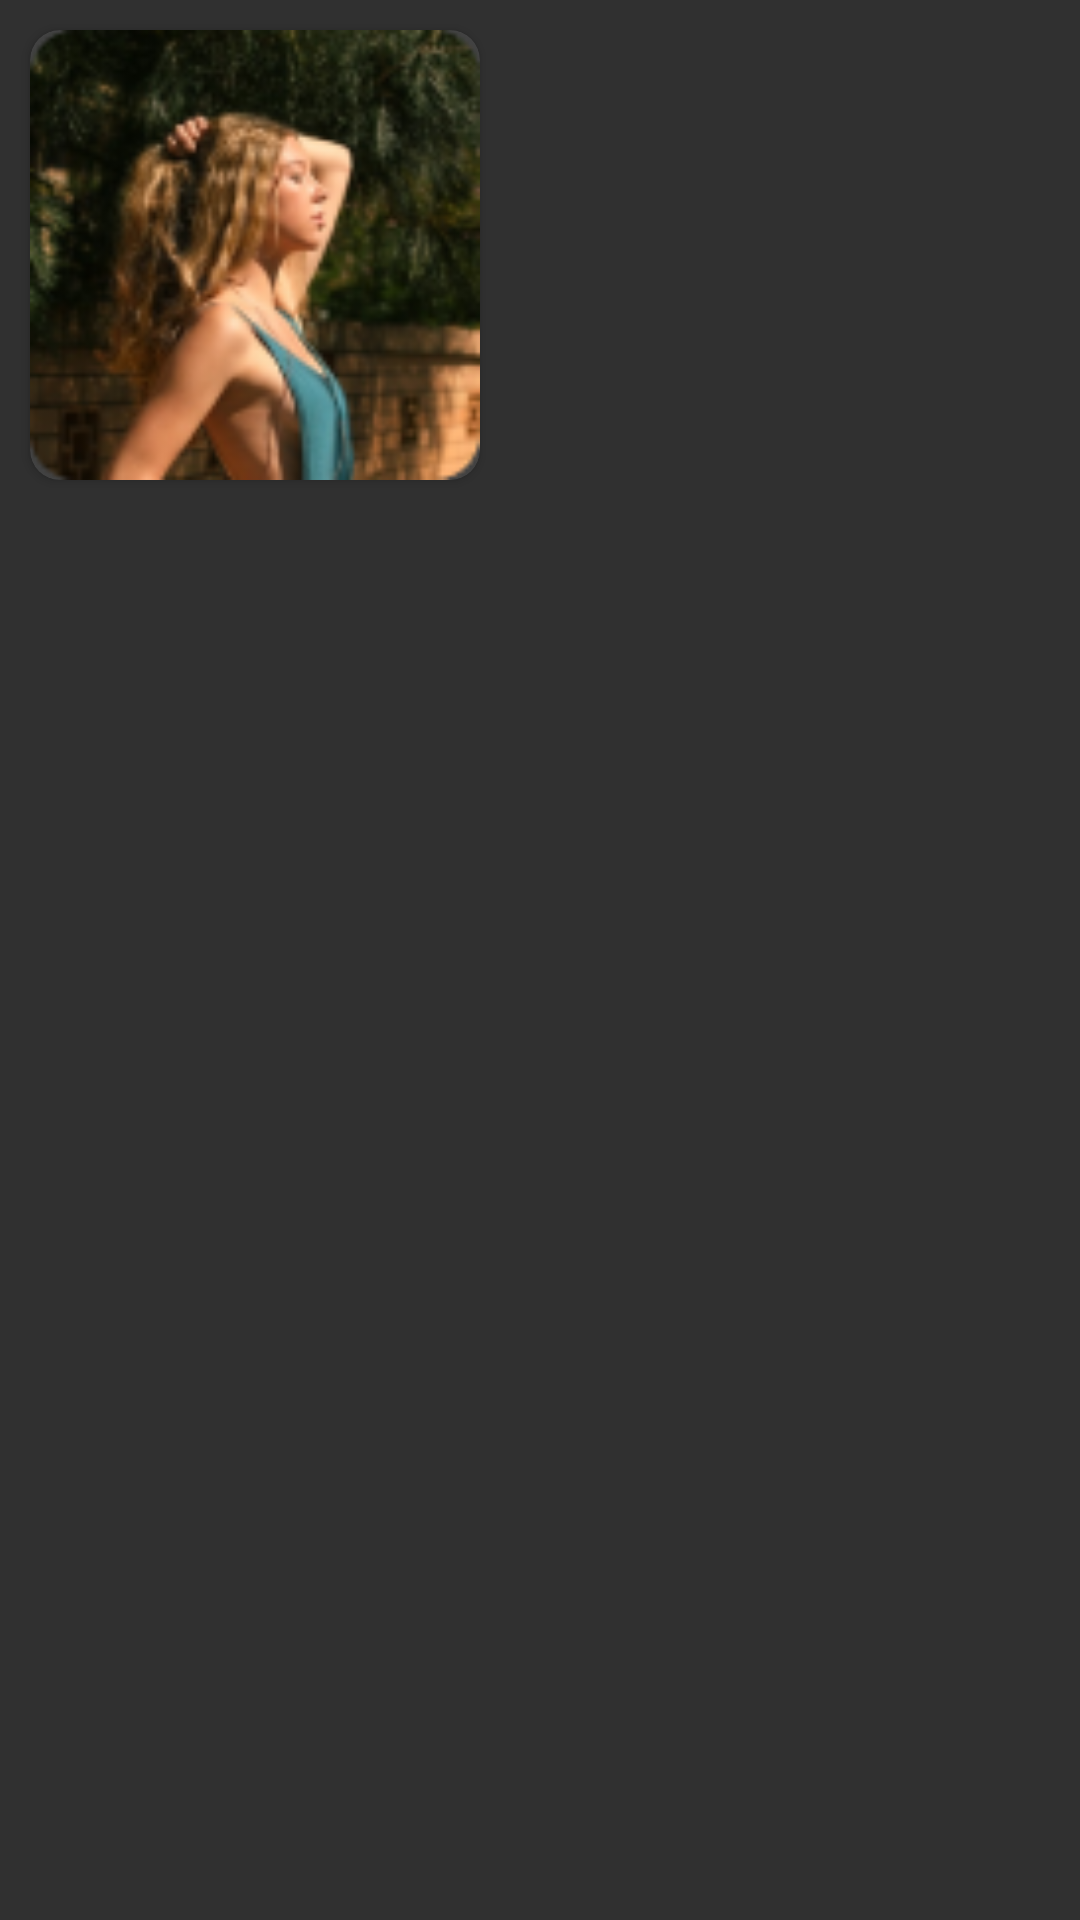

Write the Android layout XML for this screen, with the resource values it uses.
<!-- AndroidManifest.xml: application theme Theme.Amigo -->
<!-- res/layout/profilephotoslist.xml -->
<?xml version="1.0" encoding="utf-8"?>
<LinearLayout xmlns:android="http://schemas.android.com/apk/res/android"
    xmlns:app="http://schemas.android.com/apk/res-auto"
    android:layout_width="wrap_content"
    android:layout_height="wrap_content"
    android:background="@color/transparent">

    <androidx.cardview.widget.CardView
        android:layout_width="150dp"
        android:layout_height="150dp"
        android:layout_margin="10dp"
        android:elevation="12dp"
        app:cardCornerRadius="10dp">


        <ImageView
            android:id="@+id/img_profileimage"
            android:layout_width="match_parent"
            android:layout_height="match_parent"
            android:scaleType="fitXY"
            android:src="@drawable/pphotos" />
    </androidx.cardview.widget.CardView>


</LinearLayout>
<!-- resources referenced by this layout -->
<resources>
  <color name="transparent">#00000000</color>
  <!-- drawable pphotos: png bitmap (drawable, 30298 bytes) -->
  <style name="Theme.Amigo" parent="Theme.AppCompat.NoActionBar">
  
  
          
          <item name="colorPrimary">@color/purple_500</item>
          <item name="colorPrimaryVariant">@color/purple_700</item>
          <item name="colorOnPrimary">@color/white</item>
  
  
          
          <item name="colorSecondary">@color/teal_200</item>
          <item name="colorSecondaryVariant">@color/teal_700</item>
          <item name="colorOnSecondary">@color/black</item>
          
          <item name="android:statusBarColor" tools:targetApi="l">@color/transparent</item>
          
      </style>
  <color name="purple_500">#FF6200EE</color>
  <color name="purple_700">#FF3700B3</color>
  <color name="white">#FFFFFFFF</color>
  <color name="teal_200">#FF03DAC5</color>
  <color name="teal_700">#FF018786</color>
  <color name="black">#FF000000</color>
</resources>
